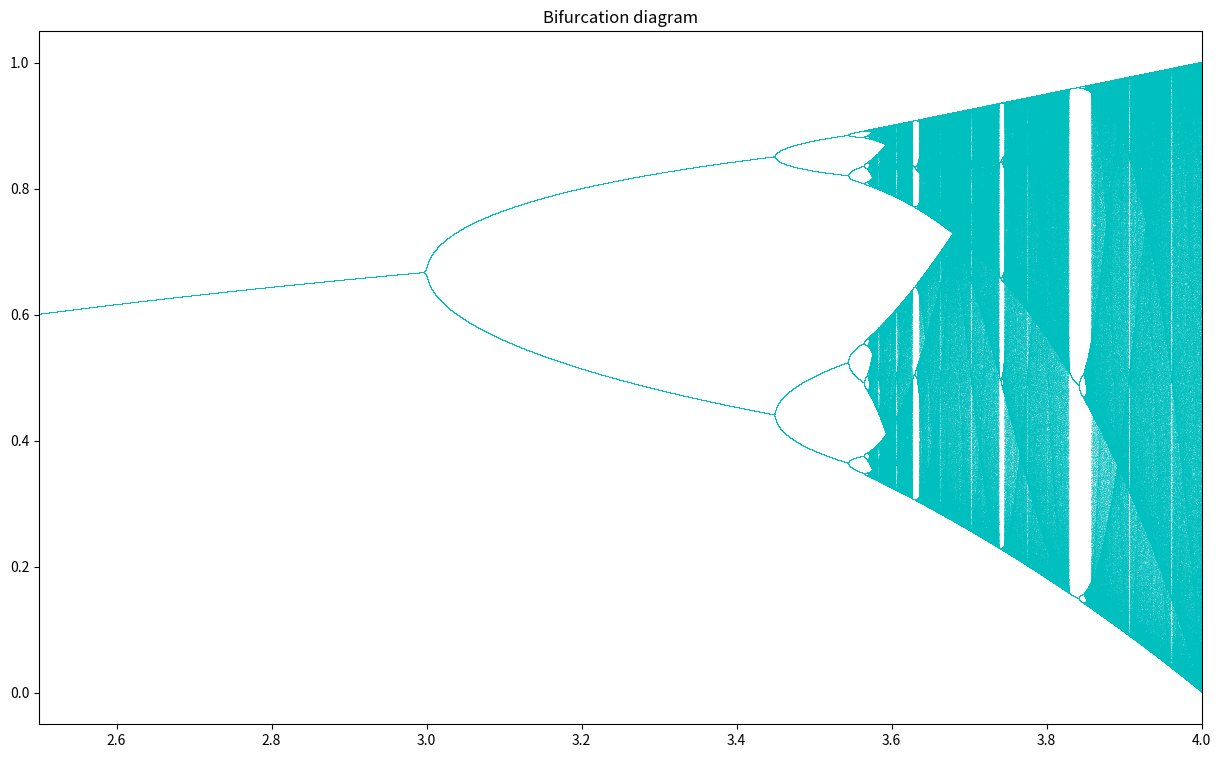

Reproduce this figure in Python.
import numpy as np
import matplotlib.pyplot as plt

def logistic(r, x):
    return r * x * (1 - x)


n = 100000
r = np.linspace(2.5, 4.0, n)

iterations = 1000
last = 100

x = 1e-5 * np.ones(n)

fig, ax = plt.subplots(1, 1, figsize=(15, 9))# sharex=True, sharey=True)

for i in range(iterations):
    x = logistic(r, x)
    if i >= (iterations - last):
        ax.plot(r, x, ',c', alpha=.25)
        #use the below command to ignore marker and get a vector line graph
        #it has vertical lines connecting branches of each bifurcation
        #but the effect of change in r is more profound
        #if possible use jupyter notebook and qt backend for best result
        #ax.plot(r, x, 'c', alpha=.25)

ax.set_xlim(2.5, 4)
ax.set_title("Bifurcation diagram")
